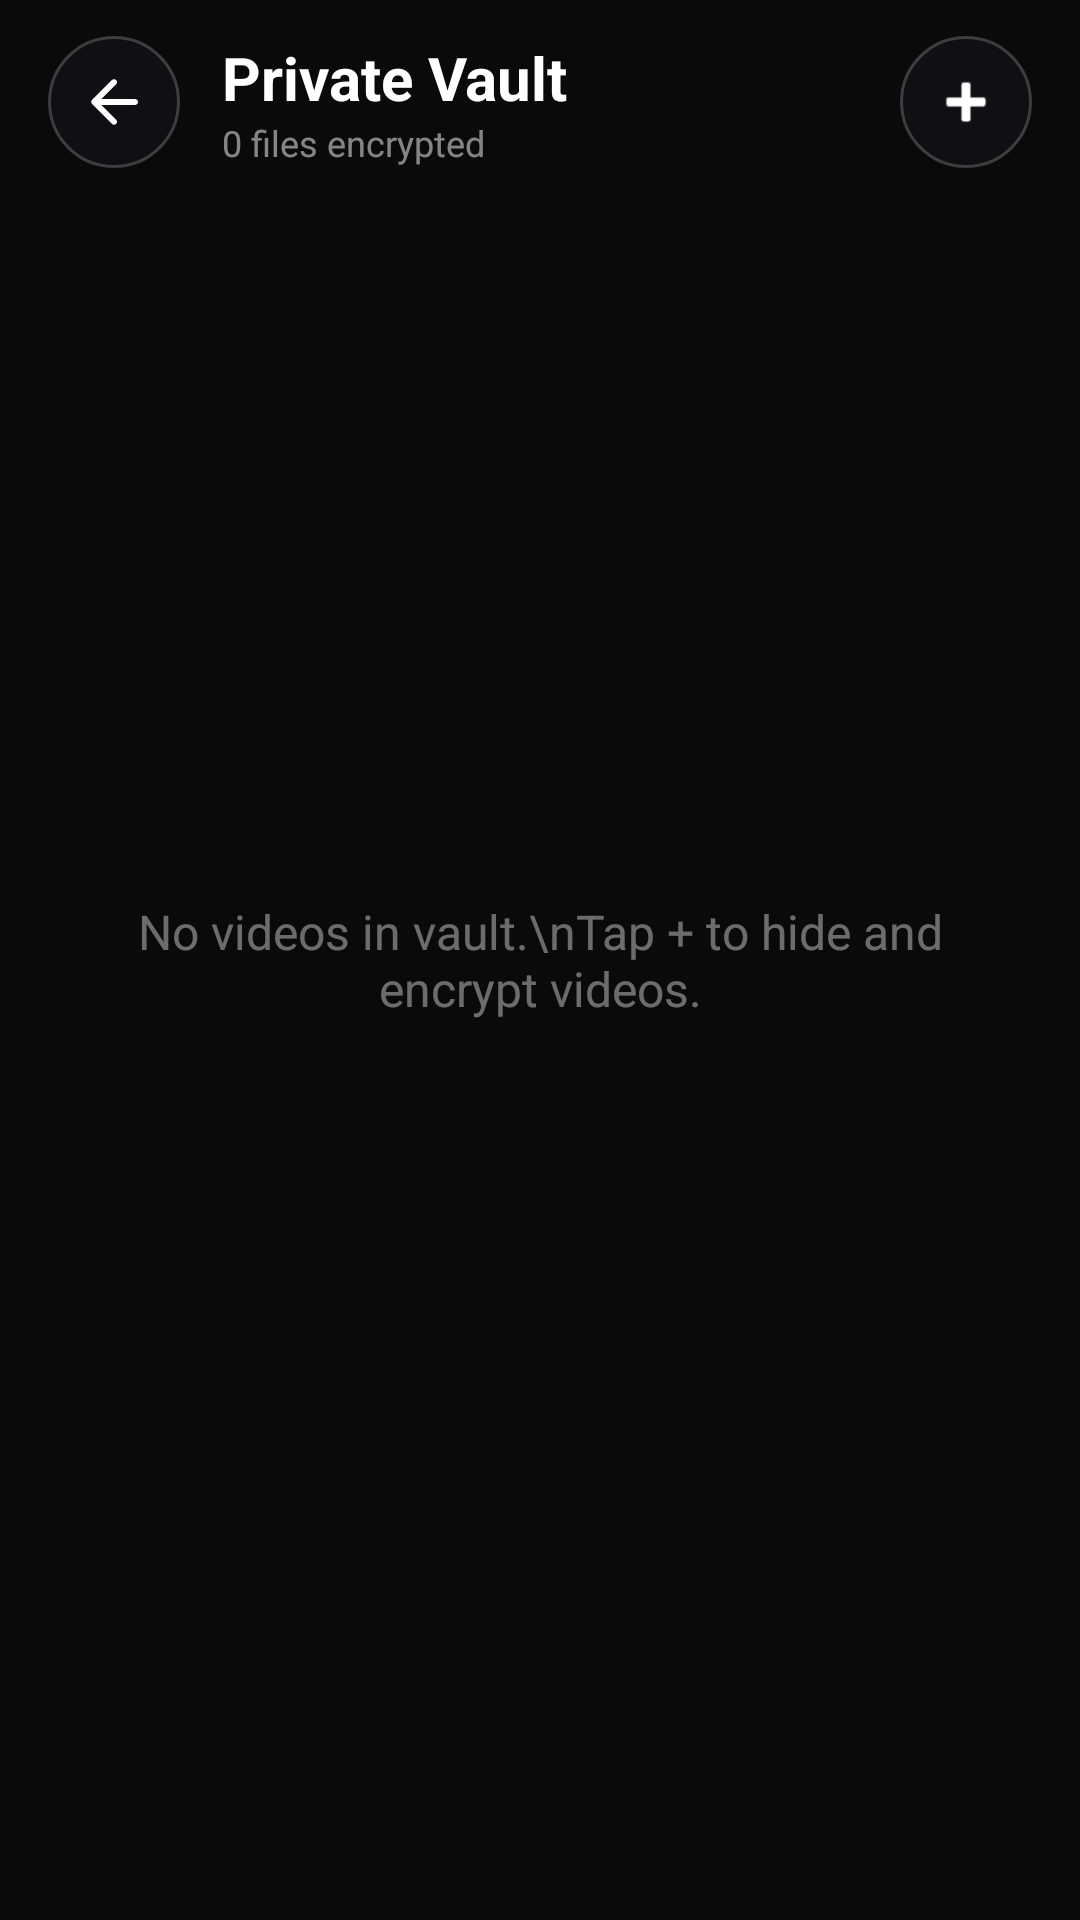

Layout XML and referenced resources for this Android screen:
<!-- AndroidManifest.xml: application theme Theme.AppCompat.DayNight.NoActionBar -->
<!-- res/layout/activity_vault_gallery.xml -->
<?xml version="1.0" encoding="utf-8"?>
<RelativeLayout xmlns:android="http://schemas.android.com/apk/res/android"
    xmlns:app="http://schemas.android.com/apk/res-auto"
    android:id="@+id/vaultGalleryRoot"
    android:layout_width="match_parent"
    android:layout_height="match_parent"
    android:background="#0A0A0A">

    <LinearLayout
        android:id="@+id/vaultGalleryHeader"
        android:layout_width="match_parent"
        android:layout_height="wrap_content"
        android:layout_alignParentTop="true"
        android:gravity="center_vertical"
        android:orientation="horizontal"
        android:paddingHorizontal="16dp"
        android:paddingVertical="12dp">

        <ImageButton
            android:id="@+id/btnBackGallery"
            android:layout_width="44dp"
            android:layout_height="44dp"
            android:background="@drawable/bg_glass_circle"
            android:padding="10dp"
            android:scaleType="fitCenter"
            android:src="@drawable/ic_arrow_left"
            app:tint="#FFFFFF" />

        <LinearLayout
            android:layout_width="0dp"
            android:layout_height="wrap_content"
            android:layout_marginStart="14dp"
            android:layout_weight="1"
            android:orientation="vertical">

            <TextView
                android:layout_width="wrap_content"
                android:layout_height="wrap_content"
                android:text="Private Vault"
                android:textColor="#FFFFFF"
                android:textSize="20sp"
                android:textStyle="bold" />

            <TextView
                android:id="@+id/tvVaultCount"
                android:layout_width="wrap_content"
                android:layout_height="wrap_content"
                android:text="0 files encrypted"
                android:textColor="#80FFFFFF"
                android:textSize="12sp" />
        </LinearLayout>

        <ImageButton
            android:id="@+id/btnAddVaultVideo"
            android:layout_width="44dp"
            android:layout_height="44dp"
            android:background="@drawable/bg_glass_circle"
            android:padding="10dp"
            android:scaleType="fitCenter"
            android:src="@android:drawable/ic_input_add"
            app:tint="#FFFFFF" />
    </LinearLayout>

    <TextView
        android:id="@+id/tvVaultEmpty"
        android:layout_width="wrap_content"
        android:layout_height="wrap_content"
        android:layout_centerInParent="true"
        android:gravity="center"
        android:paddingHorizontal="32dp"
        android:text="No videos in vault.\nTap + to hide and encrypt videos."
        android:textColor="#66FFFFFF"
        android:textSize="16sp"
        android:visibility="visible" />

    <androidx.recyclerview.widget.RecyclerView
        android:id="@+id/rvVaultVideos"
        android:layout_width="match_parent"
        android:layout_height="match_parent"
        android:layout_below="@id/vaultGalleryHeader"
        android:clipToPadding="false"
        android:paddingHorizontal="12dp"
        android:paddingVertical="8dp" />

    <ProgressBar
        android:id="@+id/vaultProgressBar"
        android:layout_width="wrap_content"
        android:layout_height="wrap_content"
        android:layout_centerInParent="true"
        android:indeterminateTint="#FFFFFF"
        android:visibility="gone" />

</RelativeLayout>
<!-- resources referenced by this layout -->
<resources>
  <!-- drawable bg_glass_circle (drawable) -->
  <?xml version="1.0" encoding="utf-8"?>
  <ripple xmlns:android="http://schemas.android.com/apk/res/android"
      android:color="#40FFFFFF">
      <item>
          <shape android:shape="oval">
              <solid android:color="#331E293B" />
              <stroke android:width="1dp" android:color="#33FFFFFF" />
          </shape>
      </item>
  </ripple>
  <!-- drawable ic_arrow_left (drawable) -->
  <vector xmlns:android="http://schemas.android.com/apk/res/android"
      android:autoMirrored="true" 
      android:height="24dp"
      android:tint="#FFFFFF" 
      android:viewportHeight="24"
      android:viewportWidth="24" 
      android:width="24dp">
      <path 
          android:fillColor="@android:color/white" 
          android:pathData="M19,11H7.83l4.88,-4.88c0.39,-0.39 0.39,-1.03 0,-1.42 -0.39,-0.39 -1.02,-0.39 -1.41,0l-6.59,6.59c-0.39,0.39 -0.39,1.02 0,1.41l6.59,6.59c0.39,0.39 1.02,0.39 1.41,0 0.39,-0.39 0.39,-1.02 0,-1.41L7.83,13H19c0.55,0 1,-0.45 1,-1s-0.45,-1 -1,-1z"/>
  </vector>
</resources>
